3-way image classification set "dataset" from GitHub (springboardmentor27300a/AI-Powered-Food-Freshness-Detection-and-Predictive-Shelf-Life-Monitoring-Platform); label vocabulary: fresh, less fresh, rotten.

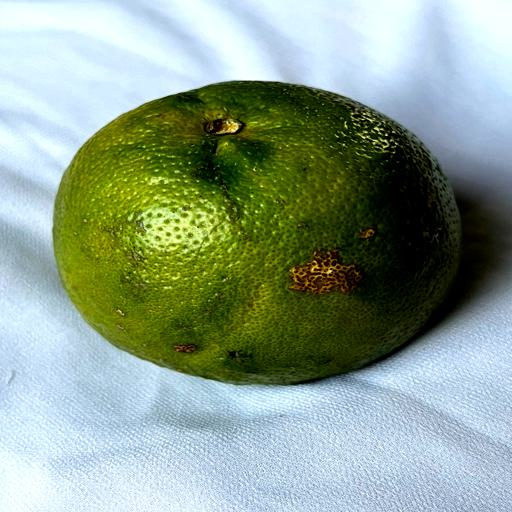
Label: fresh

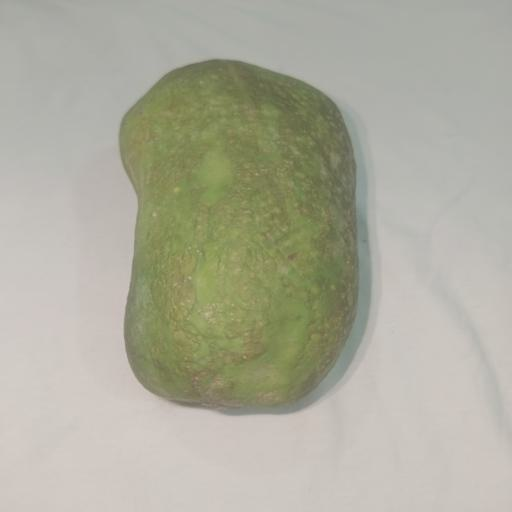
Label: fresh

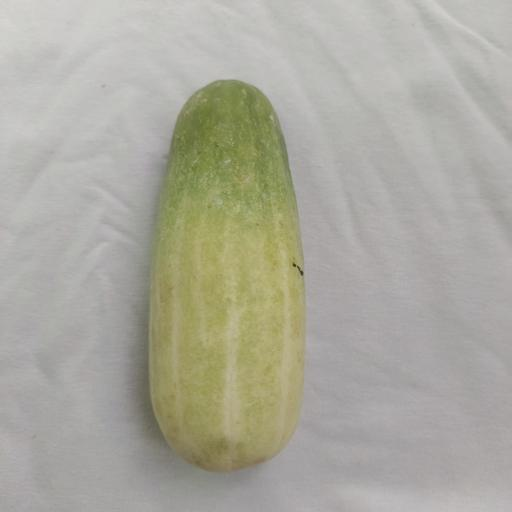
Label: less fresh

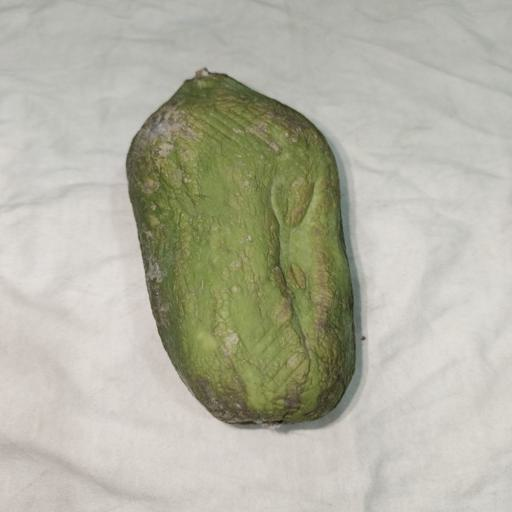
Label: rotten

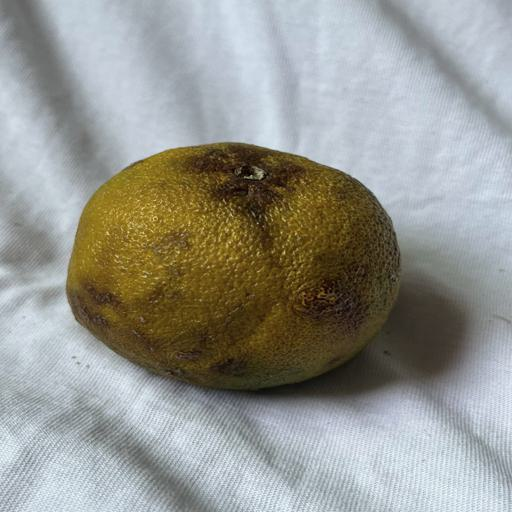
Label: rotten

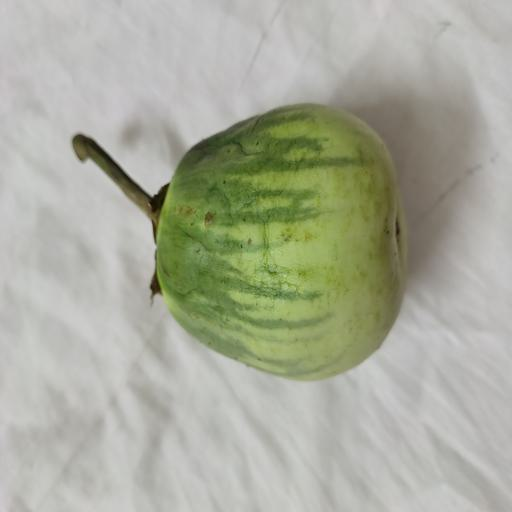
Label: less fresh
